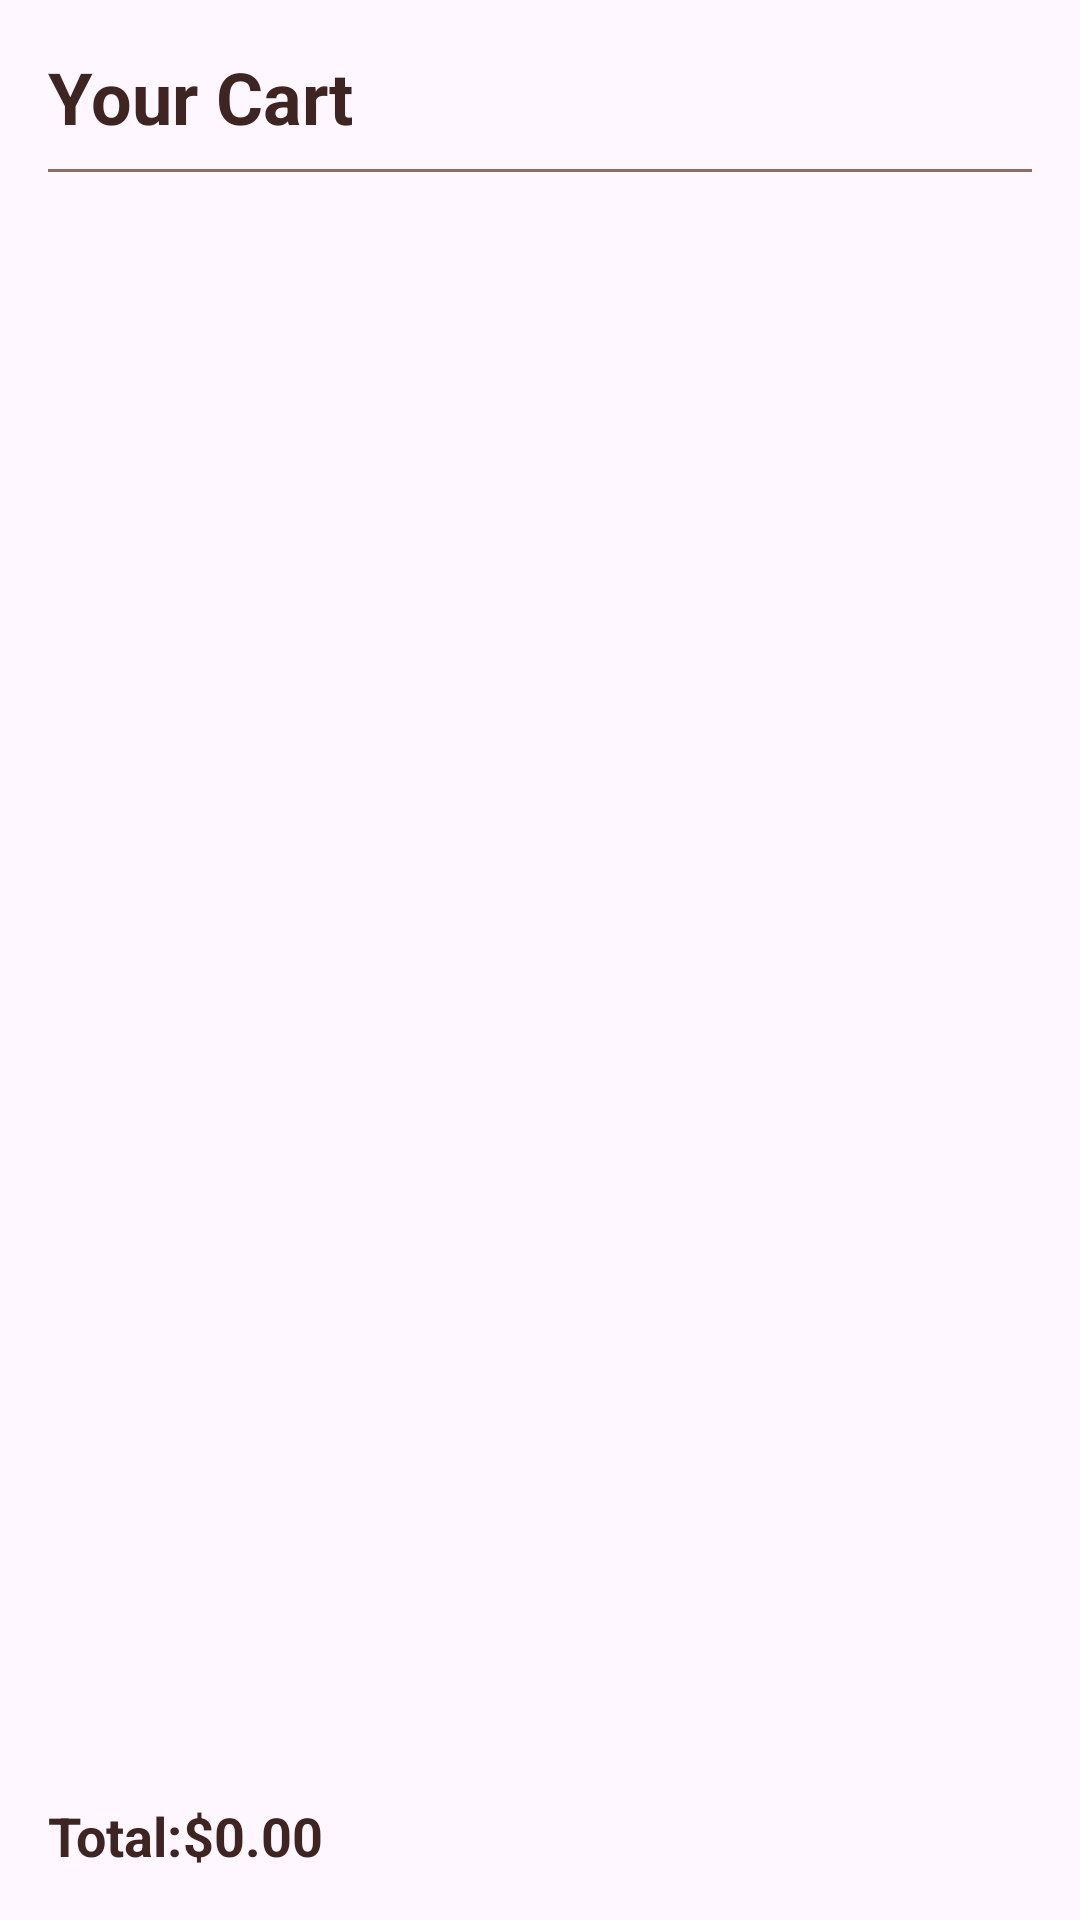

Produce the Android XML layout that renders to this screen, including the resource entries it uses.
<!-- AndroidManifest.xml: application theme Theme.MyMobileAppAssignment -->
<!-- res/layout/fragment_cart.xml -->
<?xml version="1.0" encoding="utf-8"?>
<LinearLayout xmlns:android="http://schemas.android.com/apk/res/android"
    xmlns:tools="http://schemas.android.com/tools"
    android:layout_width="match_parent"
    android:layout_height="match_parent"
    android:orientation="vertical"
    android:padding="16dp"
    tools:context=".CartFragment">

    <TextView
        android:id="@+id/txtCartTitle"
        android:layout_width="match_parent"
        android:layout_height="wrap_content"
        android:text="Your Cart"
        android:textColor="@color/brown"
        android:textSize="24sp"
        android:textStyle="bold"
        android:paddingBottom="8dp" />

    <View
        android:layout_width="match_parent"
        android:layout_height="1dp"
        android:background="@color/cefee" />

    <ScrollView
        android:layout_width="match_parent"
        android:layout_height="0dp"
        android:layout_weight="1"
        android:paddingTop="8dp"
        android:scrollbars="none">

        <LinearLayout
            android:id="@+id/cartItemsContainer"
            android:layout_width="match_parent"
            android:layout_height="wrap_content"
            android:orientation="vertical" />
    </ScrollView>

    <TextView
        android:id="@+id/txtEmptyCart"
        android:layout_width="match_parent"
        android:layout_height="0dp"
        android:layout_weight="1"
        android:text="Your cart is empty"
        android:textColor="@color/cefee"
        android:textSize="18sp"
        android:gravity="center"
        android:visibility="gone" />

    <LinearLayout
        android:layout_width="match_parent"
        android:layout_height="wrap_content"
        android:orientation="horizontal"
        android:gravity="center_vertical"
        android:paddingTop="8dp">

        <TextView
            android:layout_width="wrap_content"
            android:layout_height="wrap_content"
            android:text="Total:"
            android:textColor="@color/brown"
            android:textSize="18sp"
            android:textStyle="bold" />

        <TextView
            android:id="@+id/txtTotal"
            android:layout_width="wrap_content"
            android:layout_height="wrap_content"
            android:text="$0.00"
            android:textColor="@color/brown"
            android:textSize="18sp"
            android:textStyle="bold" />
    </LinearLayout>

</LinearLayout>
<!-- resources referenced by this layout -->
<resources>
  <color name="brown">#3e2522</color>
  <color name="cefee">#8c6e63</color>
  <style name="Theme.MyMobileAppAssignment" parent="Theme.Material3.DayNight.NoActionBar">
      </style>
</resources>
